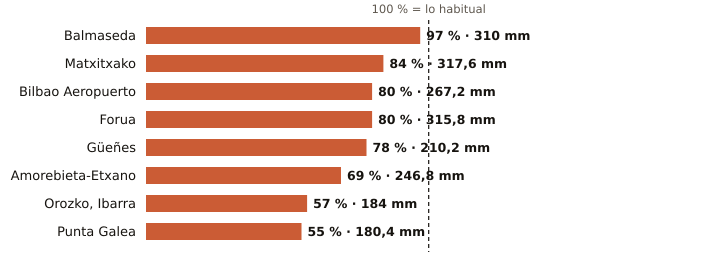

Source data for this figure (header and first rows):
estacion, provincia, indicativo, mm_otono, referencia_mm, pct, periodo_referencia, hasta, hora
Balmaseda, Bizkaia, 1078C, 310.0, 318.4, 97, 2009-2025, 2026-11-26, 23
Matxitxako, Bizkaia, 1057B, 317.6, 377.2, 84, 1991-2020, 2026-11-26, 
Bilbao Aeropuerto, Bizkaia, 1082, 267.2, 335.8, 80, 1991-2020, 2026-11-26, 
Forua, Bizkaia, 1056K, 315.8, 394.5, 80, 2009-2025, 2026-11-26, 
Güeñes, Bizkaia, 1078I, 210.2, 269.4, 78, 1997-2025, 2026-11-26, 
Amorebieta-Etxano, Bizkaia, 1074C, 246.8, 355.9, 69, 2009-2025, 2026-11-26, 
Orozko, Ibarra, Bizkaia, 1064L, 184.0, 325.2, 57, 2010-2025, 2026-11-26, 
Punta Galea, Bizkaia, 1059X, 180.4, 326.6, 55, 2005-2025, 2026-11-26, 
